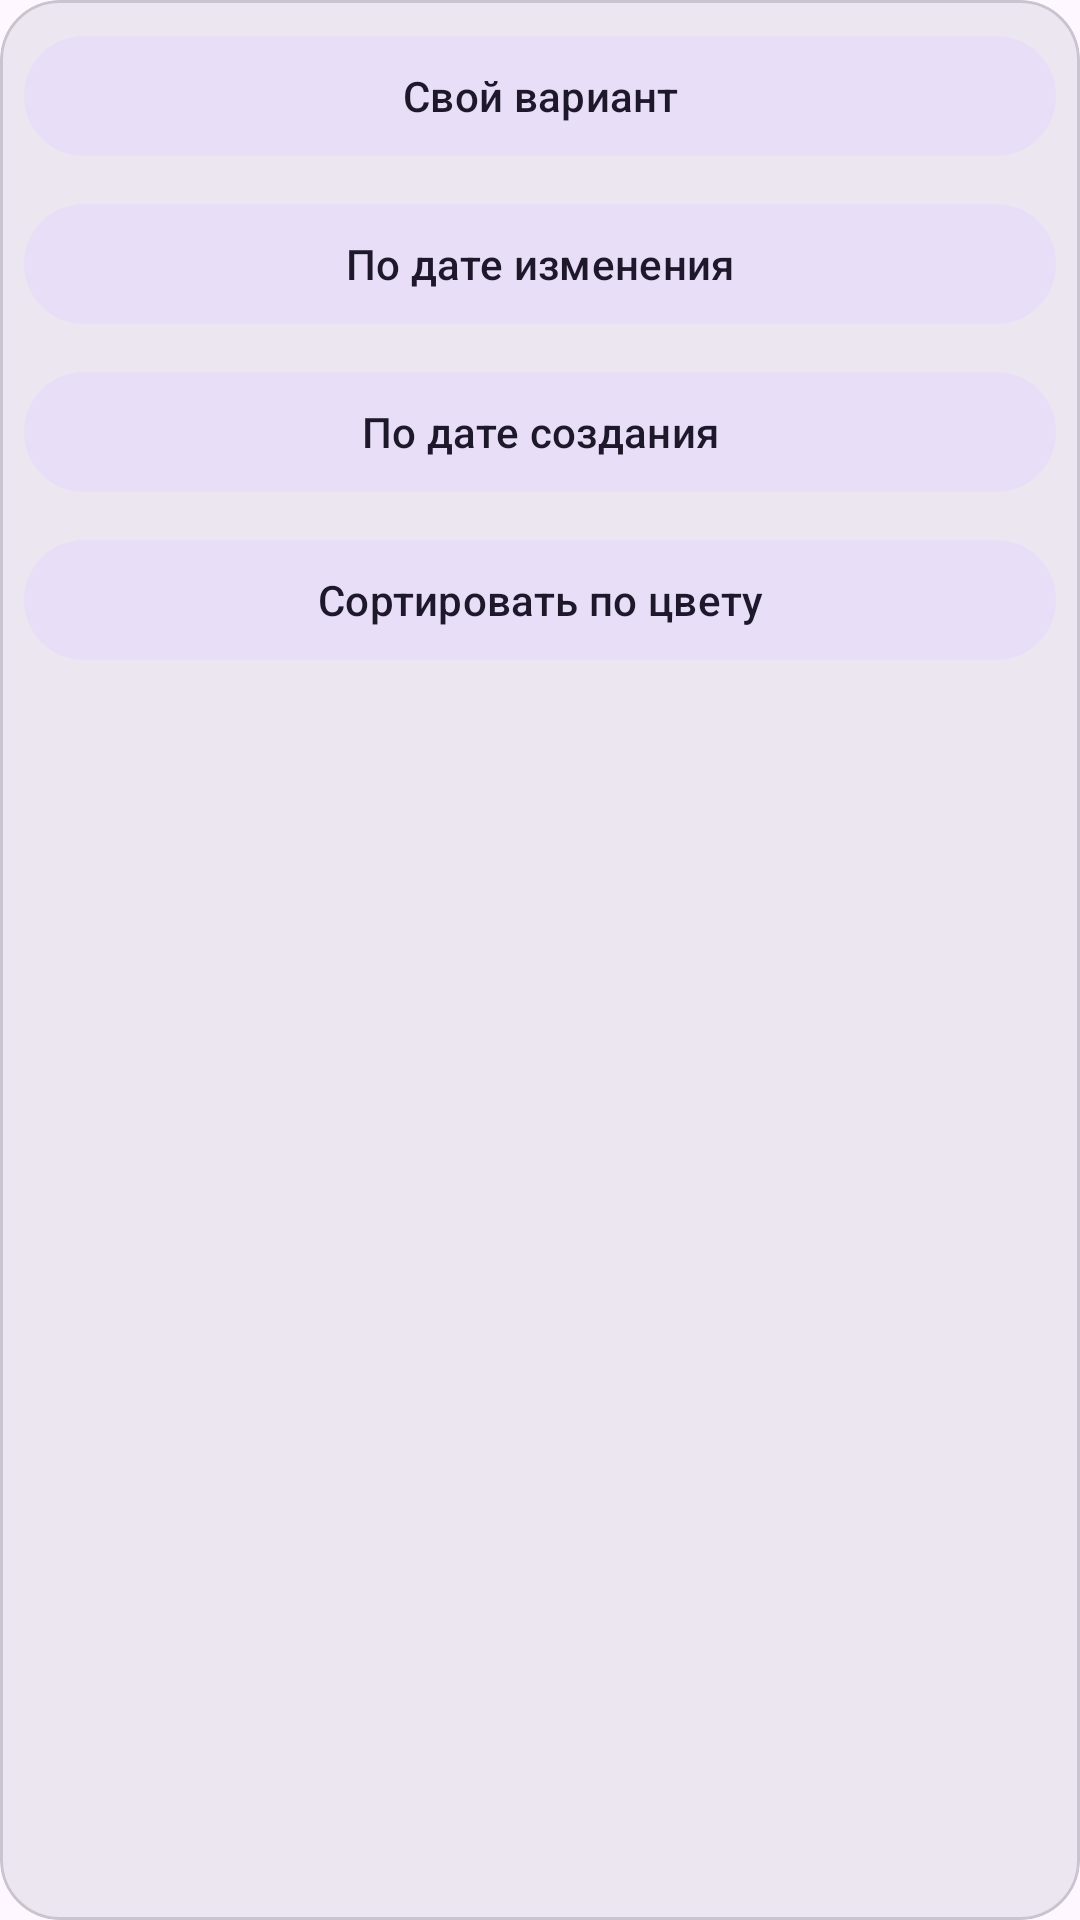

Android layout source for this screen:
<!-- AndroidManifest.xml: application theme Theme.Pancake -->
<!-- res/layout/dialog_note_sort_options.xml -->
<?xml version="1.0" encoding="utf-8"?>
<com.google.android.material.card.MaterialCardView
    xmlns:android="http://schemas.android.com/apk/res/android"
    xmlns:app="http://schemas.android.com/apk/res-auto"
    android:layout_width="match_parent"
    android:layout_height="wrap_content"
    app:cardBackgroundColor="?attr/colorSurfaceContainerHigh"
    app:shapeAppearanceOverlay="@style/ShapeAppearanceOverlay.Pancake.SortDropdown">

    <LinearLayout
        android:layout_width="match_parent"
        android:layout_height="wrap_content"
        android:orientation="vertical"
        android:padding="8dp">

        <com.google.android.material.button.MaterialButton
            android:id="@+id/sortByCustom"
            style="@style/Widget.Pancake.Button.Toolbar"
            android:layout_width="match_parent"
            android:layout_height="wrap_content"
            android:layout_marginBottom="8dp"
            android:text="@string/sort_by_custom" />

        <com.google.android.material.button.MaterialButton
            android:id="@+id/sortByUpdated"
            style="@style/Widget.Pancake.Button.Toolbar"
            android:layout_width="match_parent"
            android:layout_height="wrap_content"
            android:layout_marginBottom="8dp"
            android:text="@string/sort_by_updated" />

        <com.google.android.material.button.MaterialButton
            android:id="@+id/sortByCreated"
            style="@style/Widget.Pancake.Button.Toolbar"
            android:layout_width="match_parent"
            android:layout_height="wrap_content"
            android:layout_marginBottom="8dp"
            android:text="@string/sort_by_created" />

        <com.google.android.material.button.MaterialButton
            android:id="@+id/sortByColor"
            style="@style/Widget.Pancake.Button.Toolbar"
            android:layout_width="match_parent"
            android:layout_height="wrap_content"
            android:text="@string/sort_by_color" />
    </LinearLayout>

</com.google.android.material.card.MaterialCardView>
<!-- resources referenced by this layout -->
<resources>
  <string name="sort_by_color">Сортировать по цвету</string>
  <string name="sort_by_created">По дате создания</string>
  <string name="sort_by_custom">Свой вариант</string>
  <string name="sort_by_updated">По дате изменения</string>
  <style name="ShapeAppearanceOverlay.Pancake.SortDropdown" parent="">
          <item name="cornerFamily">rounded</item>
          <item name="cornerSizeTopLeft">20dp</item>
          <item name="cornerSizeTopRight">20dp</item>
          <item name="cornerSizeBottomLeft">20dp</item>
          <item name="cornerSizeBottomRight">20dp</item>
      </style>
  <style name="Widget.Pancake.Button.Toolbar" parent="Widget.Material3.Button.TonalButton">
          <item name="android:minHeight">48dp</item>
          <item name="android:minWidth">0dp</item>
          <item name="android:paddingStart">16dp</item>
          <item name="android:paddingEnd">16dp</item>
          <item name="android:textAllCaps">false</item>
          <item name="android:maxLines">1</item>
          <item name="android:ellipsize">end</item>
          <item name="android:textAppearance">@style/TextAppearance.Material3.TitleSmall</item>
      </style>
  <style name="Theme.Pancake" parent="Theme.Material3.DayNight.NoActionBar">
  		<item name="android:statusBarColor">@android:color/transparent</item>
  		<item name="android:navigationBarColor">?attr/colorSurface</item>
  	</style>
</resources>
